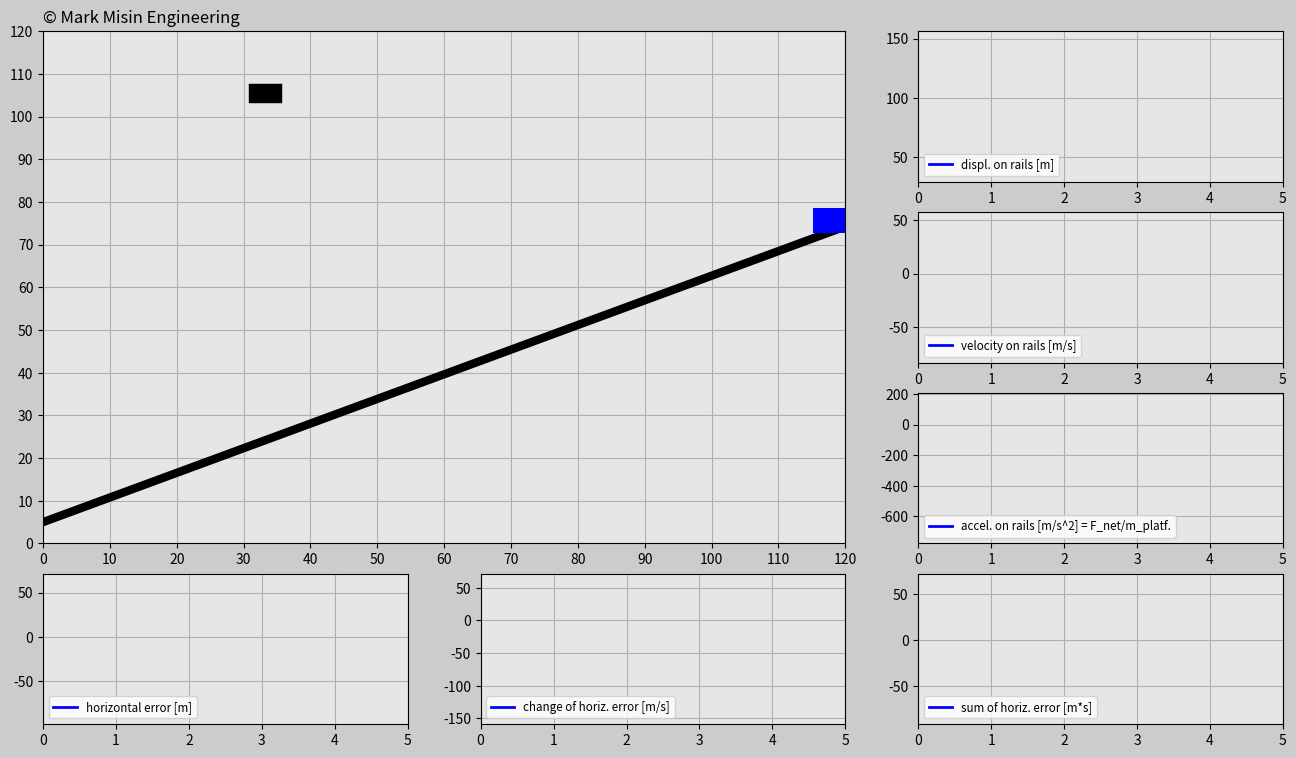

Generate this figure with matplotlib:
'''
LICENSE AGREEMENT
In relation to this Python file:
1. Copyright of this Python file is owned by the author: Mark Misin
# Modified and extended by Arpita Priyadarshini Sahoo
2. This Python code can be freely used and distributed
3. The copyright label in this Python file such as
copyright=ax_main.text(x,y,'© Mark Misin Engineering',size=z)
that indicate that the Copyright is owned by Mark Misin MUST NOT be removed.
WARRANTY DISCLAIMER!
This Python file comes with absolutely NO WARRANTY! In no event can the author of this Python file be held responsible for whatever happens in relation to this Python file. For example, if there is a bug in the code and because of that a project, invention, or whatever it is used for fails - the author is NOT RESPONSIBLE!
'''
"""
PID Control System Simulation
Author: Arpita P. Sahoo
Purpose: Educational simulation of PID control with visualization
"""


import matplotlib.pyplot as plt
import matplotlib.gridspec as gridspec
import matplotlib.animation as animation
import numpy as np
import random

###############################################################################

# ONLY CHANGE THESE INPUTS FOR THE CODE TO WORK PROPERLY

# Initialize input values
trials=3
incl_angle=np.pi/6*1 # Keep the angle between 0 and +pi/6 radians
g=10
mass_cart=100 # [kg]

# Tune the constants
K_p=300
K_d=300
K_i=10
###############################################################################

trials_global=trials

# Generate random x-positions for a falling cube
def set_x_ref(incl_angle):
    rand_h=random.uniform(0,120)
    rand_v=random.uniform(20+120*np.tan(incl_angle)+6.5,40+120*np.tan(incl_angle)+6.5)
    return rand_h,rand_v

dt=0.02
t0=0
t_end=5
t=np.arange(t0,t_end+dt,dt)

F_g=-mass_cart*g

displ_rail=np.zeros((trials,len(t)))
v_rail=np.zeros((trials,len(t)))
a_rail=np.zeros((trials,len(t)))
pos_x_train=np.zeros((trials,len(t)))
pos_y_train=np.zeros((trials,len(t)))
e=np.zeros((trials,len(t)))
e_dot=np.zeros((trials,len(t)))
e_int=np.zeros((trials,len(t)))

pos_x_cube=np.zeros((trials,len(t)))
pos_y_cube=np.zeros((trials,len(t)))

F_ga_t=F_g*np.sin(incl_angle) # Tangential component of the gravity force
init_pos_x=120
init_pos_y=120*np.tan(incl_angle)+6.5
init_displ_rail=(init_pos_x**2+init_pos_y**2)**(0.5)
init_vel_rail=0
init_a_rail=0

init_pos_x_global=init_pos_x # Used for determining the dimensions of the animation window.

trials_magn=trials
history=np.ones(trials)
while(trials>0): # Determines how many times cube falls down
    pos_x_cube_ref=set_x_ref(incl_angle)[0] # Cube's initial x position
    pos_y_cube_ref=set_x_ref(incl_angle)[1] # Cube's initial y position
    times=trials_magn-trials
    pos_x_cube[times]=pos_x_cube_ref
    pos_y_cube[times]=pos_y_cube_ref-g/2*t**2
    win=False
    delta=1

    # Implement PID for the train position
    for i in range(1,len(t)):
        # Insert the initial values into the beginning of the predefined arrays.
        if i==1:
            displ_rail[times][0]=init_displ_rail
            pos_x_train[times][0]=init_pos_x
            pos_y_train[times][0]=init_pos_y
            v_rail[times][0]=init_vel_rail
            a_rail[times][0]=init_a_rail

        # Compute the horizontal error
        e[times][i-1]=pos_x_cube_ref-pos_x_train[times][i-1]

        if i>1:
            e_dot[times][i-1]=(e[times][i-1]-e[times][i-2])/dt
            e_int[times][i-1]=e_int[times][i-2]+(e[times][i-2]+e[times][i-1])/2*dt
        if i==len(t)-1:
            e[times][-1]=e[times][-2]
            e_dot[times][-1]=e_dot[times][-2]
            e_int[times][-1]=e_int[times][-2]

        F_a=K_p*e[times][i-1]+K_d*e_dot[times][i-1]+K_i*e_int[times][i-1]
        F_net=F_a+F_ga_t
        a_rail[times][i]=F_net/mass_cart
        v_rail[times][i]=v_rail[times][i-1]+(a_rail[times][i-1]+a_rail[times][i])/2*dt
        displ_rail[times][i]=displ_rail[times][i-1]+(v_rail[times][i-1]+v_rail[times][i])/2*dt
        pos_x_train[times][i]=displ_rail[times][i]*np.cos(incl_angle)
        pos_y_train[times][i]=displ_rail[times][i]*np.sin(incl_angle)+6.5

        # Try to catch it
        if (pos_x_train[times][i]-5<pos_x_cube[times][i]+3 and pos_x_train[times][i]+5>pos_x_cube[times][i]-3) or win==True:
            if (pos_y_train[times][i]+3<pos_y_cube[times][i]-2 and pos_y_train[times][i]+8>pos_y_cube[times][i]+2) or win==True:
                win=True
                if delta==1:
                    change=pos_x_train[times][i]-pos_x_cube[times][i]
                    delta=0
                pos_x_cube[times][i]=pos_x_train[times][i]-change
                pos_y_cube[times][i]=pos_y_train[times][i]+5


    init_displ_rail=displ_rail[times][-1]
    init_pos_x=pos_x_train[times][-1]+v_rail[times][-1]*np.cos(incl_angle)*dt
    init_pos_y=pos_y_train[times][-1]+v_rail[times][-1]*np.sin(incl_angle)*dt
    init_vel_rail=v_rail[times][-1]
    init_a_rail=a_rail[times][-1]
    history[times]=delta
    trials=trials-1

############################## ANIMATION #################################
len_t=len(t)
frame_amount=len(t)*trials_global
def update_plot(num):

    platform.set_data([pos_x_train[int(num/len_t)][num-int(num/len_t)*len_t]-3.1,\
    pos_x_train[int(num/len_t)][num-int(num/len_t)*len_t]+3.1],\
    [pos_y_train[int(num/len_t)][num-int(num/len_t)*len_t],\
    pos_y_train[int(num/len_t)][num-int(num/len_t)*len_t]])

    cube.set_data([pos_x_cube[int(num/len_t)][num-int(num/len_t)*len_t]-1,\
    pos_x_cube[int(num/len_t)][num-int(num/len_t)*len_t]+1],\
    [pos_y_cube[int(num/len_t)][num-int(num/len_t)*len_t],\
    pos_y_cube[int(num/len_t)][num-int(num/len_t)*len_t]])

    if trials_magn*len_t==num+1 and num>0: # All attempts must be successful
        if sum(history)==0:
            success.set_text('CONGRATS! YOU DID IT!')
        else:
            again.set_text('DON’T GIVE UP! YOU CAN DO IT!')

    displ_rail_f.set_data(t[0:(num-int(num/len_t)*len_t)],
        displ_rail[int(num/len_t)][0:(num-int(num/len_t)*len_t)])

    v_rail_f.set_data(t[0:(num-int(num/len_t)*len_t)],
        v_rail[int(num/len_t)][0:(num-int(num/len_t)*len_t)])

    a_rail_f.set_data(t[0:(num-int(num/len_t)*len_t)],
        a_rail[int(num/len_t)][0:(num-int(num/len_t)*len_t)])

    e_f.set_data(t[0:(num-int(num/len_t)*len_t)],
        e[int(num/len_t)][0:(num-int(num/len_t)*len_t)])

    e_dot_f.set_data(t[0:(num-int(num/len_t)*len_t)],
        e_dot[int(num/len_t)][0:(num-int(num/len_t)*len_t)])

    e_int_f.set_data(t[0:(num-int(num/len_t)*len_t)],
        e_int[int(num/len_t)][0:(num-int(num/len_t)*len_t)])

    return displ_rail_f,v_rail_f,a_rail_f,e_f,e_dot_f,e_int_f,platform,cube,success,again

fig=plt.figure(figsize=(16,9),dpi=120,facecolor=(0.8,0.8,0.8))
gs=gridspec.GridSpec(4,3)

# Create main window
ax_main=fig.add_subplot(gs[0:3,0:2],facecolor=(0.9,0.9,0.9))
plt.xlim(0,init_pos_x_global)
plt.ylim(0,init_pos_x_global)
plt.xticks(np.arange(0,init_pos_x_global+1,10))
plt.yticks(np.arange(0,init_pos_x_global+1,10))
plt.grid(True)

copyright=ax_main.text(0,122,'© Mark Misin Engineering',size=12)

rail=ax_main.plot([0,init_pos_x_global],[5,init_pos_x_global*np.tan(incl_angle)+5],'k',linewidth=6)
platform,=ax_main.plot([],[],'b',linewidth=18)
cube,=ax_main.plot([],[],'k',linewidth=14)

bbox_props_success=dict(boxstyle='square',fc=(0.9,0.9,0.9),ec='g',lw=1.0)
success=ax_main.text(40,60,'',size='20',color='g',bbox=bbox_props_success)

bbox_props_again=dict(boxstyle='square',fc=(0.9,0.9,0.9),ec='r',lw=1.0)
again=ax_main.text(30,60,'',size='20',color='r',bbox=bbox_props_again)

# Plot windows
ax1v=fig.add_subplot(gs[0,2],facecolor=(0.9,0.9,0.9))
displ_rail_f,=ax1v.plot([],[],'-b',linewidth=2,label='displ. on rails [m]')
plt.xlim(t0,t_end)
plt.ylim(np.min(displ_rail)-abs(np.min(displ_rail))*0.1,np.max(displ_rail)+abs(np.max(displ_rail))*0.1)
plt.grid(True)
plt.legend(loc='lower left',fontsize='small')

ax2v=fig.add_subplot(gs[1,2],facecolor=(0.9,0.9,0.9))
v_rail_f,=ax2v.plot([],[],'-b',linewidth=2,label='velocity on rails [m/s]')
plt.xlim(t0,t_end)
plt.ylim(np.min(v_rail)-abs(np.min(v_rail))*0.1,np.max(v_rail)+abs(np.max(v_rail))*0.1)
plt.grid(True)
plt.legend(loc='lower left',fontsize='small')

ax3v=fig.add_subplot(gs[2,2],facecolor=(0.9,0.9,0.9))
a_rail_f,=ax3v.plot([],[],'-b',linewidth=2,label='accel. on rails [m/s^2] = F_net/m_platf.')
plt.xlim(t0,t_end)
plt.ylim(np.min(a_rail)-abs(np.min(a_rail))*0.1,np.max(a_rail)+abs(np.max(a_rail))*0.1)
plt.grid(True)
plt.legend(loc='lower left',fontsize='small')

ax1h=fig.add_subplot(gs[3,0],facecolor=(0.9,0.9,0.9))
e_f,=ax1h.plot([],[],'-b',linewidth=2,label='horizontal error [m]')
plt.xlim(t0,t_end)
plt.ylim(np.min(e)-abs(np.min(e))*0.1,np.max(e)+abs(np.max(e))*0.1)
plt.grid(True)
plt.legend(loc='lower left',fontsize='small')

ax2h=fig.add_subplot(gs[3,1],facecolor=(0.9,0.9,0.9))
e_dot_f,=ax2h.plot([],[],'-b',linewidth=2,label='change of horiz. error [m/s]')
plt.xlim(t0,t_end)
plt.ylim(np.min(e_dot)-abs(np.min(e_dot))*0.1,np.max(e_dot)+abs(np.max(e_dot))*0.1)
plt.grid(True)
plt.legend(loc='lower left',fontsize='small')

ax3h=fig.add_subplot(gs[3,2],facecolor=(0.9,0.9,0.9))
e_int_f,=ax3h.plot([],[],'-b',linewidth=2,label='sum of horiz. error [m*s]')
plt.xlim(t0,t_end)
plt.ylim(np.min(e_int)-abs(np.min(e_int))*0.1,np.max(e_int)+abs(np.max(e_int))*0.1)
plt.grid(True)
plt.legend(loc='lower left',fontsize='small')

pid_ani=animation.FuncAnimation(fig,update_plot,
    frames=frame_amount,interval=20,repeat=False,blit=True)
plt.show()

























##################################
